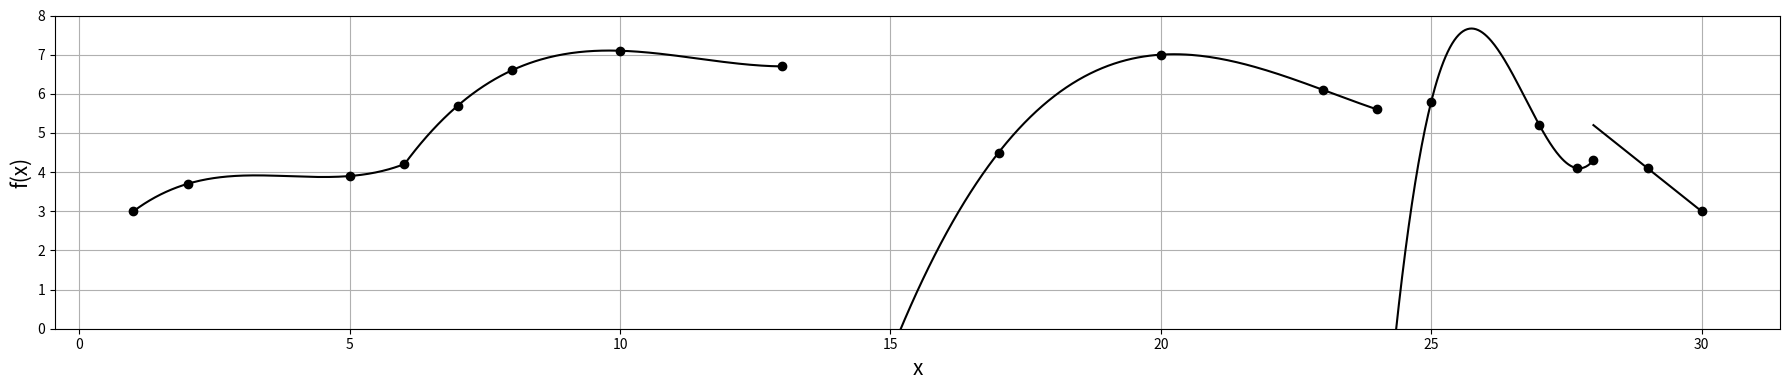

Write the Python code that produced this figure.
# [redacted]
import numpy as np
import matplotlib.pyplot as plt

def L(i, x, pontos):
    n = len(pontos)
    result = 1
    for j in range(n):
        if i!=j:
            x_j = pontos[j, 0]
            x_i = pontos[i, 0]
            result = result * (x - x_j)/(x_i - x_j)
    
    return result

def polinomioLagrange(x, pontos):
    n = len(pontos)
    result = 0
    for i in range(n):
        y_i = pontos[i, 1]
        L_i = L(i, x, pontos)
        result = result + y_i*L_i
        
    return result

pontos = np.array([[1,3.0],[2,3.7],[5,3.9],[6,4.2],[7,5.7],
                   [8,6.6],[10,7.1],[13,6.7],[17,4.5],[20,7.0],
                   [23,6.1],[24,5.6],[25,5.8],[27,5.2],[27.7,4.1],
                   [28,4.3],[29,4.1],[30,3.0]])

#plota os pontos
plt.figure(figsize=[18,4])
plt.xlabel("x", size=15)
plt.ylabel("f(x)", size=15)
plt.grid(which='both')
plt.plot(pontos[:,0], pontos[:,1], 'o', color="black")
plt.ylim(0, 8)

#um polinomio de lagrange a cada n pontos
n = 4
m = list(range(0, len(pontos)-1, n))
pontos = np.split(pontos, m[1:])
p_ = pontos[0][0,0]
for i in range(len(pontos)):
    p = pontos[i]
    x = np.linspace(p_, p[-1,0], 200)
    p_ = x[-1]
    y = [polinomioLagrange(x_i, pontos[i]) for x_i in x]
    plt.plot(x, y, color="black")

plt.tight_layout()
plt.savefig("resultado" + str(n) + ".png", dpi=100)
